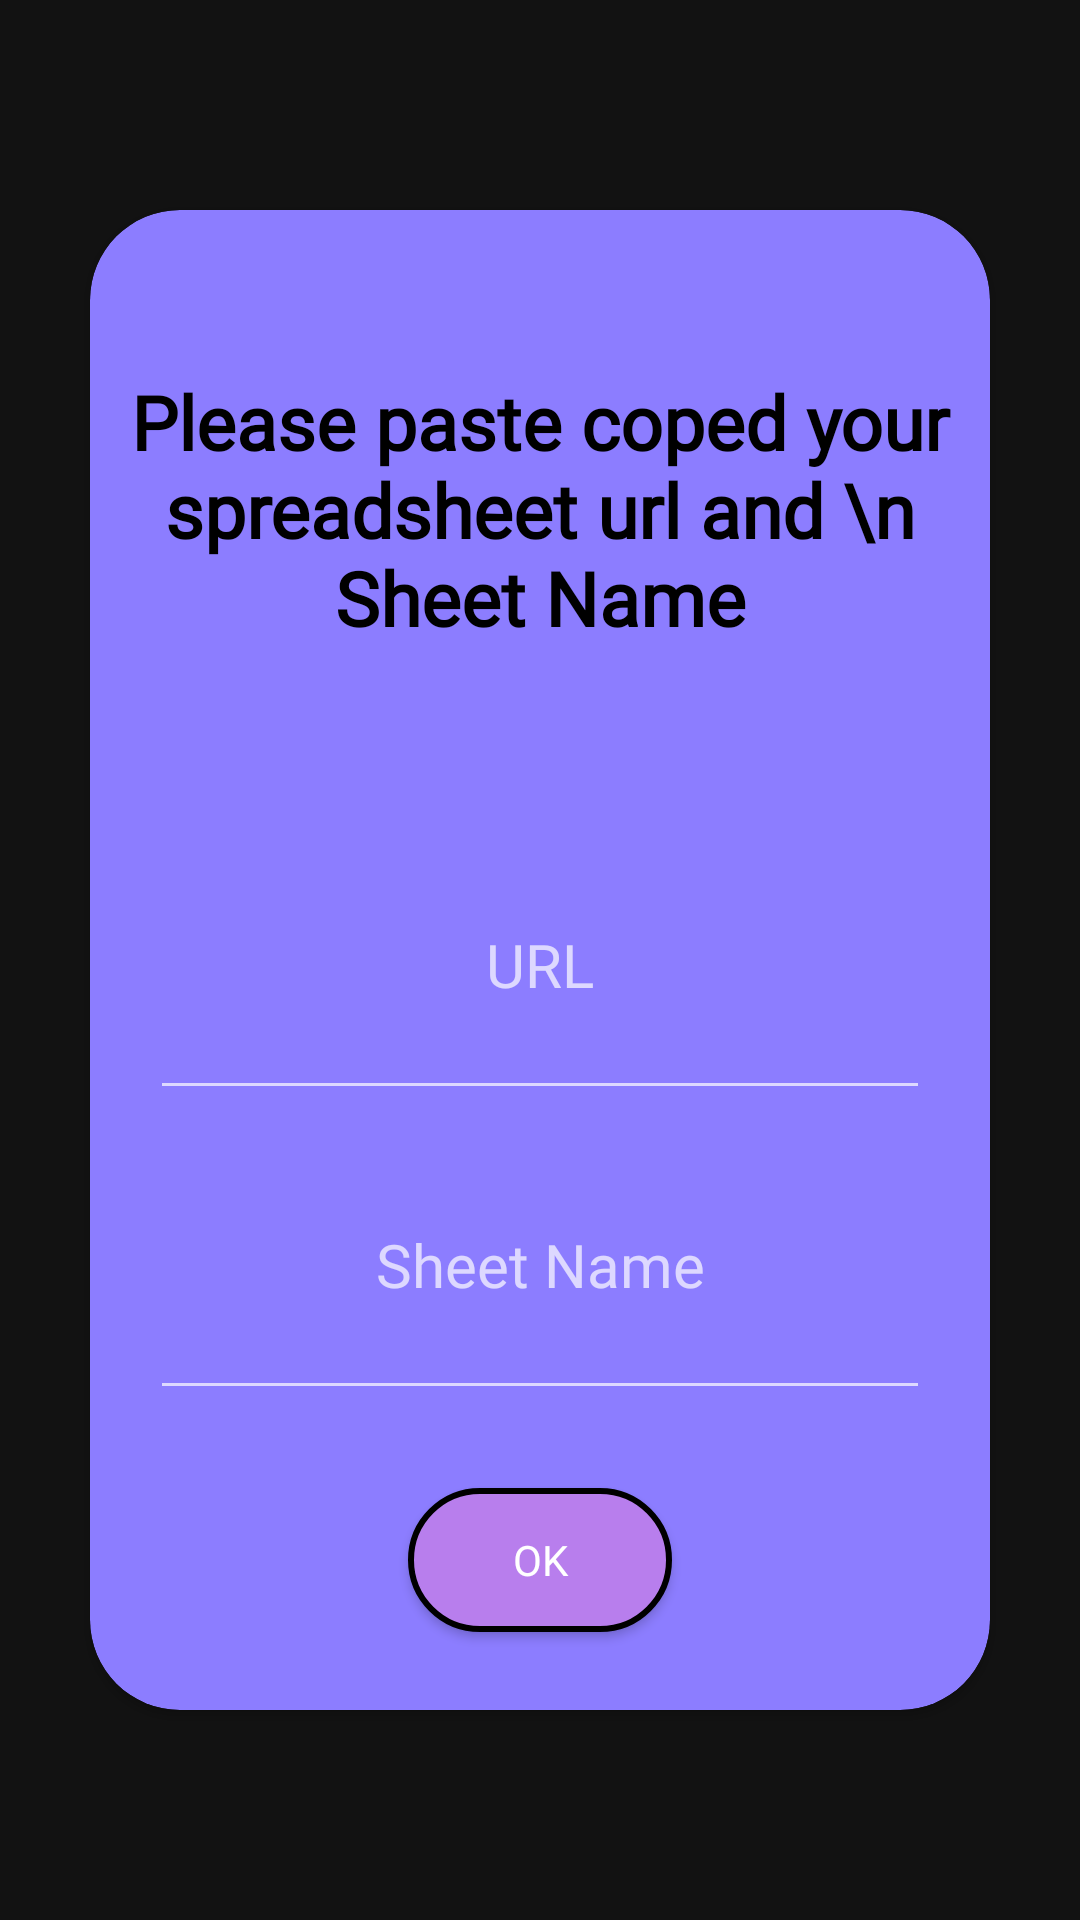

This screen was rendered from an Android layout file. Write that file and the resources it references.
<!-- AndroidManifest.xml: application theme Theme.MaterialComponents.NoActionBar -->
<!-- res/layout/card_item.xml -->
<?xml version="1.0" encoding="utf-8"?>
<LinearLayout xmlns:android="http://schemas.android.com/apk/res/android"
    android:layout_width="match_parent"
    android:layout_height="match_parent"
    xmlns:app="http://schemas.android.com/apk/res-auto"

    android:gravity="center_vertical"
    android:orientation="vertical">

    <androidx.cardview.widget.CardView
        android:layout_width="match_parent"
        android:layout_height="wrap_content"
        android:layout_marginLeft="30dp"
        android:layout_marginRight="30dp"
        android:background="@color/white"
        app:cardBackgroundColor="#8C7DFF"
        app:cardCornerRadius="30dp">

        <LinearLayout
            android:layout_width="match_parent"
            android:layout_height="500dp"
            android:orientation="vertical">

            <TextView
                android:id="@+id/foreignWord"
                android:layout_width="match_parent"
                android:layout_height="0dp"
                android:layout_weight="2"
                android:text="Please paste coped your spreadsheet url and \n Sheet Name"
                android:textSize="25sp"
                android:fontFamily="@font/mabry"
                android:gravity="center"
                android:textColor="@color/black"
                android:textStyle="bold"
                />

            <EditText
                android:id="@+id/txtSheetID"
                android:layout_width="match_parent"
                android:layout_height="0dp"
                android:textSize="20sp"
                android:layout_marginRight="20dp"
                android:layout_marginLeft="20dp"
                android:fontFamily="@font/mabry"
                android:gravity="center"
                android:layout_weight="1"
                android:hint="URL"
                android:textColor="@color/black" />
            <EditText
                android:id="@+id/txtSheetName"
                android:layout_width="match_parent"
                android:layout_height="0dp"
                android:layout_marginRight="20dp"
                android:layout_marginLeft="20dp"
                android:fontFamily="@font/mabry"
                android:textSize="20sp"
                android:gravity="center"
                android:layout_weight="1"
                android:hint="Sheet Name"
                android:textColor="@color/black" />

            <LinearLayout
                android:id="@+id/nativeWord"
                android:layout_width="match_parent"
                android:layout_height="0dp"
                android:gravity="center"
                android:textSize="20sp"
                android:layout_weight="1"
                android:orientation="horizontal"
                android:textColor="@color/white">
                <Button

                    android:layout_width="wrap_content"
                    android:id="@+id/btnSheetID"
                    android:layout_height="wrap_content"
                    android:fontFamily="@font/mabry"
                    android:background="@drawable/btn"
                    android:text="OK"
                    >

                </Button>

            </LinearLayout>


        </LinearLayout>
    </androidx.cardview.widget.CardView>

</LinearLayout>
<!-- resources referenced by this layout -->
<resources>
  <color name="black">#FF000000</color>
  <color name="white">#FFFFFFFF</color>
  <!-- drawable btn (drawable) -->
  <?xml version="1.0" encoding="utf-8"?>
  <selector xmlns:android="http://schemas.android.com/apk/res/android">
      <item>
          <shape android:shape="rectangle">
              <solid android:color="#B87EED"/>
              <stroke android:color="@color/black" android:width="2dp"/>
              <corners android:radius="30dp"/>
  
          </shape>
  
      </item>
  
  </selector>
</resources>
